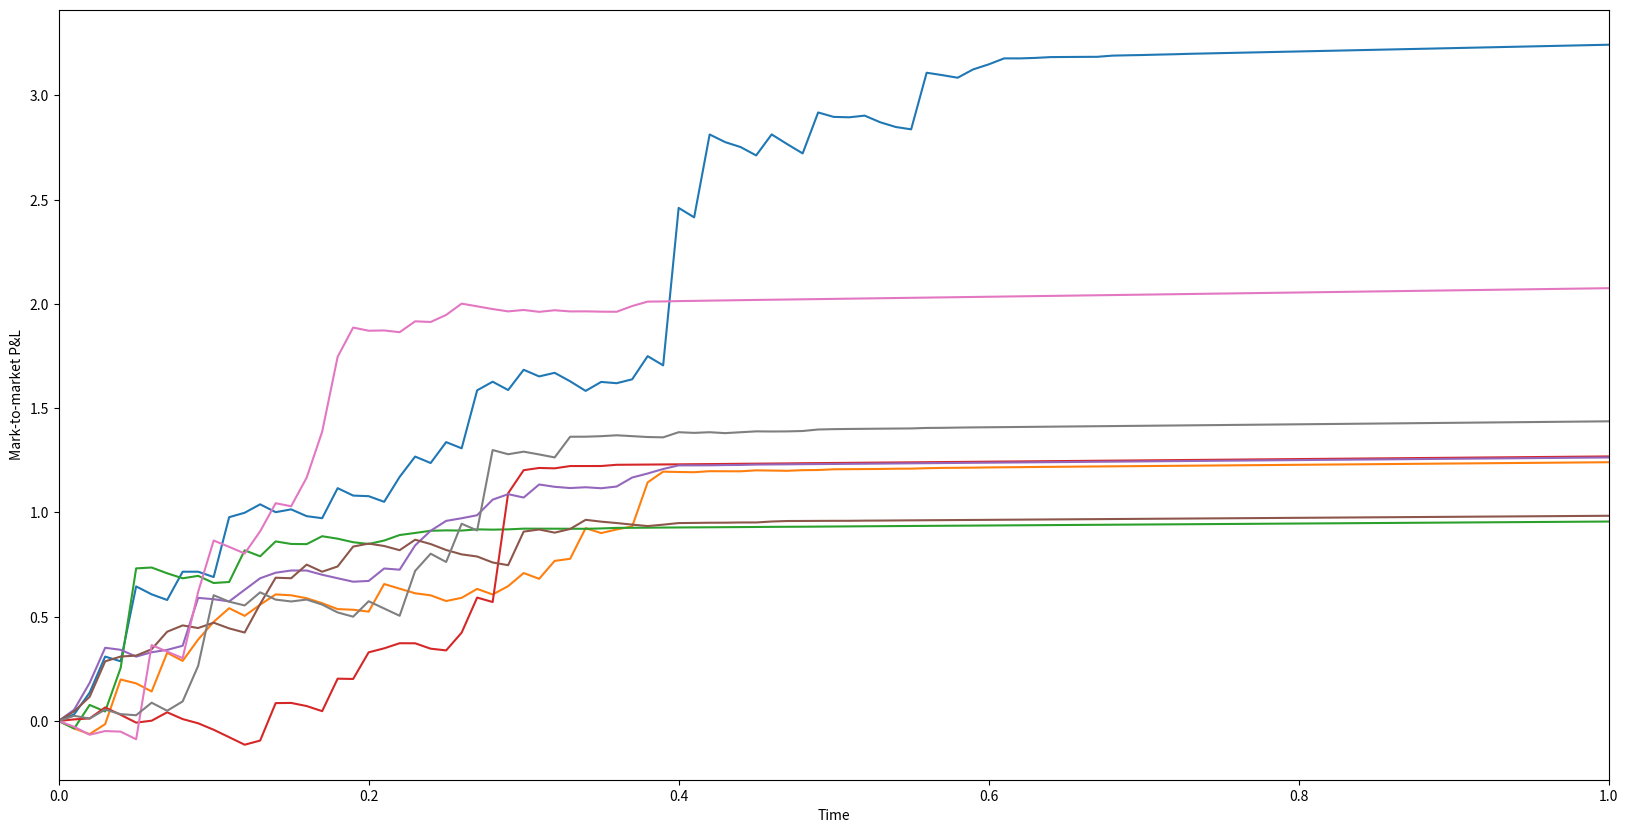

The script that saved this image:
#!/usr/bin/env python3
# -*- coding: utf-8 -*-
"""
Created on Sat Jul  9 14:59:23 2022

Demonstration for different ways of delta-hedging when the market estimation 
of volatility (i.e. implied) doesn't match the actual volatility.

This is a very basic code: instead of evolving by time-steps, I just 
generate a time-series for the asset that follows log-normal dist, 
then use analytic solutions of BS to evaluate profit and loss given the 
evolution of the asset.

The goal is to reproduce various plots in
* Ahmad, R. and Willmott, P. (2005) Which Free Lunch Would You Like Today Sir?
    Delta-Hedging, Volatility Arbitrage and Optimal Portfolios.
    Willmott Magazine, 2005, 64-79.

[redacted]
"""

import numpy as np
import matplotlib.pyplot as plt
import random
from scipy.stats import norm
import warnings

#!!!
# d1 and d2 evaluate to infinity at expiry, but their CDF gives 1, so it 
# doesn't cause any harm. For the moment, I'm turning off warnings.
warnings.filterwarnings("ignore", category=RuntimeWarning)
    
def simulate_asset(S0, T, mu, sig, Nstep):
    """
    Generates log-normal distribution

    Parameters
    ----------
    S0 : float
        Asset price today.
    T : float
        Expiry.
    mu : float
        Growth rate.
    sig : float
        Volatility.
    Nstep : int
        Number of timesteps.

    Returns
    -------
    list of times
    timeseries of asset prices

    """
    dt = T / Nstep
    S=np.empty(Nstep+1)
    S[0] = S0
    for i in range(Nstep):
        S[i+1] = S[i] + mu * S[i] * dt \
            + sig * S[i] * random.normalvariate(0,np.sqrt(dt))
    return np.linspace(0, T, Nstep+1), S

def d1(E, Dt, S, r, sig):
    """
    Parameters
    ----------
    E : strike
    Dt : T - t
    S : asset
    r : interest rate
    sig : volatility
    """
    return (np.log(S/E) + (r + 0.5 * sig**2)*Dt)/ (sig * np.sqrt(Dt))

def d2(E, Dt, S, r, sig):
    return d1(E, Dt, S, r, sig) - sig * np.sqrt(Dt)

def Delta(E, Dt, S, r, sig):
    return norm.cdf(d1(E, Dt, S, r, sig))

def compute_Profit_and_Loss(E, S, r, s_i, s_h, t):
    """
    Given a time-series of asset values, it produces a time-series
    of net P&L resulting from delta-hedging with a given volatility.
    
    Parameters
    ----------
    E : float
        Strike.
    S : np.array(dtype=float)
        Asset timeseries.
    r : float
        Interest rate.
    s_i : float
        Implied volatility.
    s_h : float
        Hedging volatility.
    t : np.array(dtype=float)
        array of discrete times


    Returns
    -------
    np.array(float)
        M2M profit.

    """
    Nsteps = len(t)-1
    T = t[-1]
    
    # implied value of call option
    V_i = S * norm.cdf(d1(E, T-t, S, r, s_i)) - \
        E0 * np.exp(-r*(T-t)) * norm.cdf(d2(E, T-t, S, r, s_i))
    # Delta after each hedging:
    Delta_h_post = Delta(E, T-t, S, r, s_h)
    Delta_h_pre = np.insert(Delta_h_post[:-1], 0, 0, axis=0)
    
    # Portfolio before hedging
    portfolio_pre = V_i - Delta_h_pre * S
    portfolio_post = V_i - Delta_h_post * S
    
    # Cashflow (equivalent to (Delta_h_post - Delta_h_pre)*S )
    cashflow = portfolio_pre - portfolio_post
    # Note that the _pre values mean nothing at t=0, so let me remove them.
    portfolio_pre[0] = cashflow[0] = 0
    # Cash balance
    balance = np.empty(Nsteps+1)
    balance[0] = S[0] * Delta_h_post[0] - V_i[0]
    
    for j in range(timesteps):
        balance[j+1] = balance[j] * np.exp(r * (t[j+1] - t[j])) + cashflow[j+1]
        
    # Return mark-to-market net position
    print(Delta_h_post[-20:])
    return balance + portfolio_post
    
# strike of call option
E0 = 100
# value of asset at t=0
asset = 100
# volatilities (actual, implied, hedging)
sig_a, sig_i, sig_h = 0.30, 0.20, 0.20
# growth rate
mu0 = -0.9
# risk-free rate
r0 = 0.05
# expiry
T0 = 1
# total timesteps
timesteps = 100

# We first plot the evolution of profit for 10 different tries.
fig = plt.figure(figsize=(20,10))
ax = fig.add_subplot()
ax.set_xlabel('Time')
ax.set_ylabel('Mark-to-market P&L')
ax.set_xlim(0,1)

for _ in range(8):
    t, S = simulate_asset(asset, T0, mu0, sig_a, timesteps)
    PnL = compute_Profit_and_Loss(E0, S, r0, sig_i, sig_h, t)
    ax.plot(t, PnL)

plt.show()    


# Now do a number of simulations and look at the distribution of net profit
# Number of trials:
Ntry = 1000

# Initialise array for net profit and loss
net_PnL= np.empty(Ntry)

for i in range(Ntry):
    t, S = simulate_asset(asset, T0, mu0, sig_a, timesteps)
    net_PnL[i] = compute_Profit_and_Loss(E0, S, r0, sig_i, sig_h,t)[-1]

print("After {} tries, the distribution of the net mark-to-market P&L is:"
      .format(Ntry))
print("mean = {}, std = {}".format(net_PnL.mean(), net_PnL.std(ddof=1)))